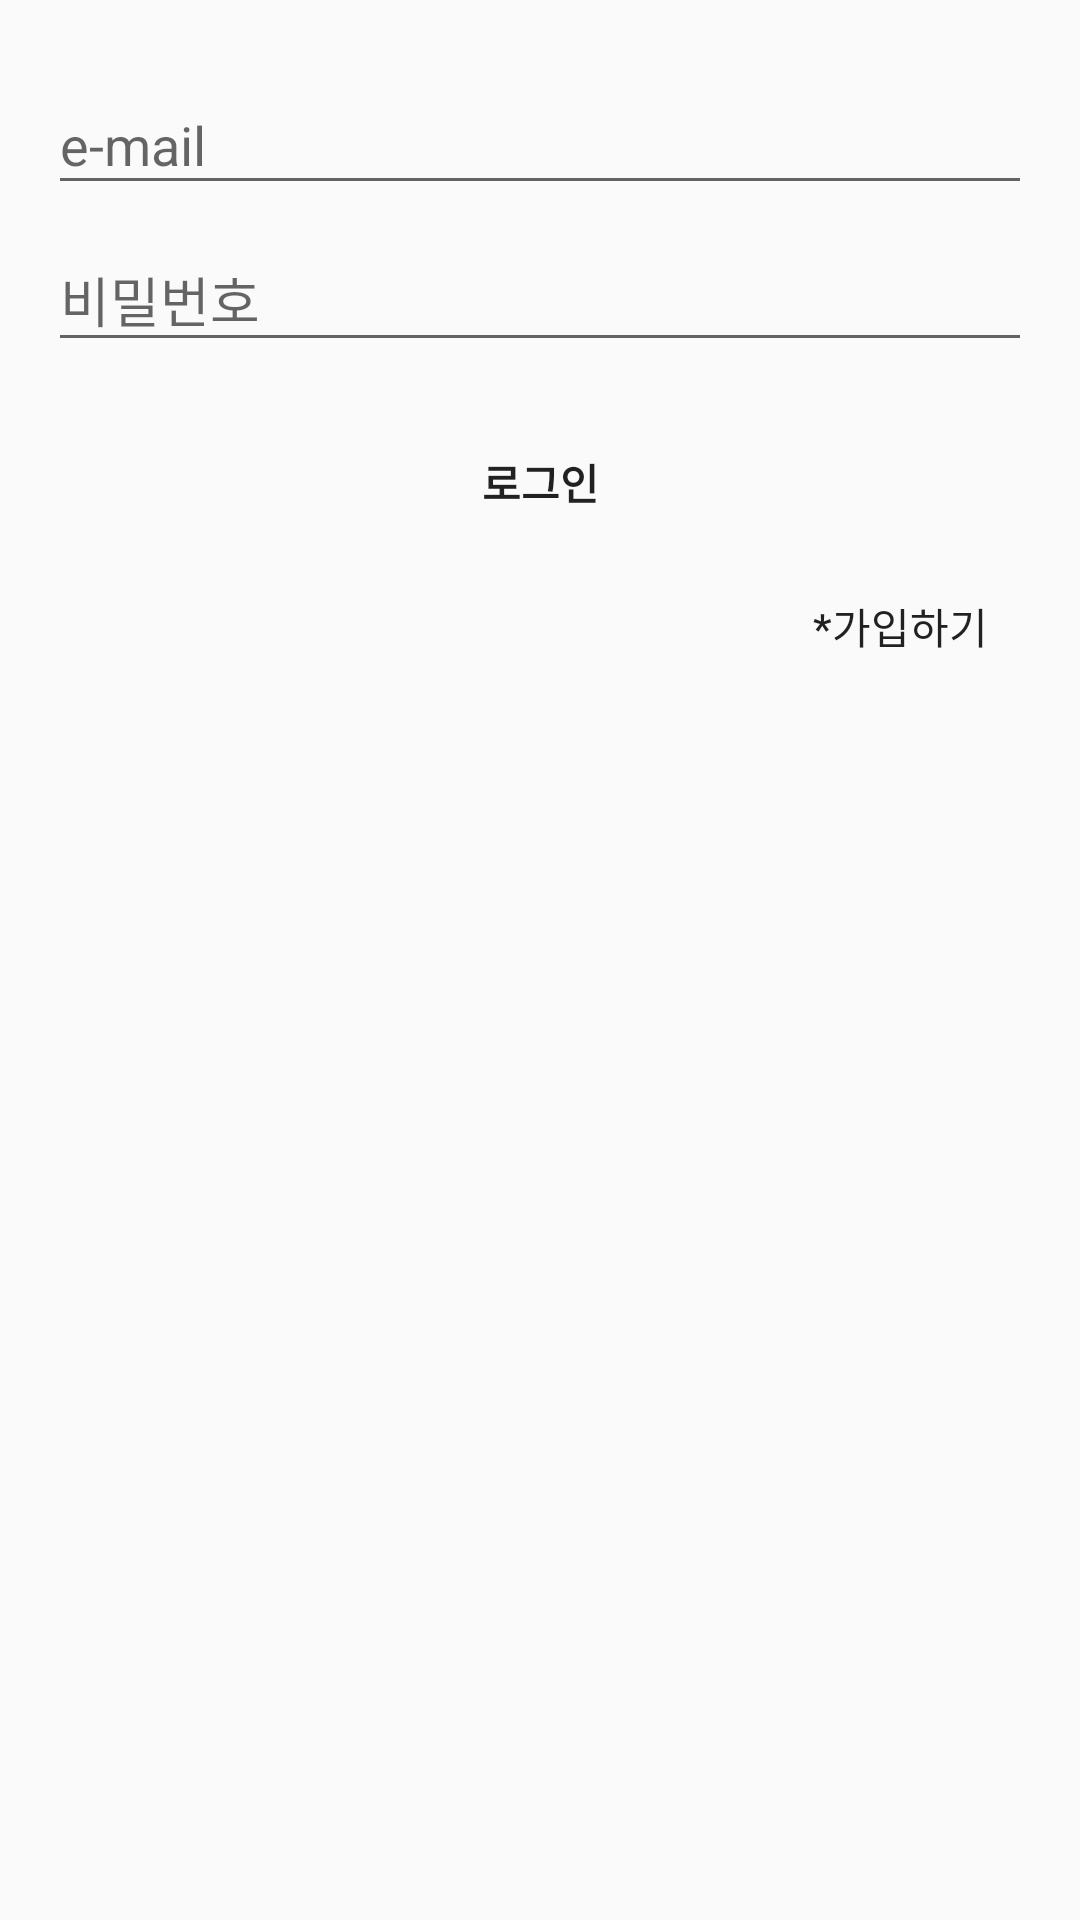

This screen was rendered from an Android layout file. Write that file and the resources it references.
<!-- AndroidManifest.xml: application theme AppTheme_noActionBar -->
<!-- res/layout/activity_login_general.xml -->
<?xml version="1.0" encoding="utf-8"?>
<LinearLayout xmlns:android="http://schemas.android.com/apk/res/android"
    xmlns:app="http://schemas.android.com/apk/res-auto"
    xmlns:tools="http://schemas.android.com/tools"
    android:layout_width="match_parent"
    android:layout_height="match_parent"
    android:orientation="vertical"
    android:paddingBottom="@dimen/activity_vertical_margin"
    android:paddingLeft="@dimen/activity_horizontal_margin"
    android:paddingRight="@dimen/activity_horizontal_margin"
    android:paddingTop="@dimen/activity_vertical_margin"
    tools:context="com.example.luna.caramelo.Settings.Account.LoginGeneralActivity">

    
    <ScrollView
        android:id="@+id/login_form"
        android:layout_width="match_parent"
        android:layout_height="wrap_content">

        <LinearLayout
            android:orientation="vertical"
            android:layout_width="match_parent"
            android:layout_height="match_parent">


            <android.support.design.widget.TextInputLayout
                android:layout_width="match_parent"
                android:layout_height="wrap_content">

                <AutoCompleteTextView
                    android:id="@+id/atv_loginEmail"
                    android:layout_width="match_parent"
                    android:layout_height="match_parent"
                    android:hint="e-mail"
                    android:inputType="textEmailAddress"
                    android:maxLines="1"
                    android:singleLine="true" />

            </android.support.design.widget.TextInputLayout>

            <android.support.design.widget.TextInputLayout
                android:layout_width="match_parent"
                android:layout_height="wrap_content">

                <EditText
                    android:id="@+id/atv_loginPassword"
                    android:layout_width="match_parent"
                    android:layout_height="match_parent"
                    android:layout_weight="1"
                    android:ems="10"
                    android:hint="비밀번호"
                    android:inputType="textPassword" />


            </android.support.design.widget.TextInputLayout>
        </LinearLayout>
    </ScrollView>
    <Button
        android:id="@+id/btn_loginGeneral"
        style="@style/Widget.AppCompat.Button.Borderless"
        android:layout_width="match_parent"
        android:layout_height="wrap_content"
        android:layout_marginTop="16dp"
        android:text="로그인"
        android:textStyle="bold" />


    <Button
        android:id="@+id/btn_goTojoinGeneral"
        style="@style/Widget.AppCompat.Button.Borderless"
        android:layout_gravity="right"
        android:layout_width="wrap_content"
        android:layout_height="wrap_content"
        android:text="*가입하기" />


</LinearLayout>
<!-- resources referenced by this layout -->
<resources>
  <dimen name="activity_horizontal_margin">16dp</dimen>
  <dimen name="activity_vertical_margin">16dp</dimen>
  <style name="AppTheme_noActionBar" parent="Theme.AppCompat.Light.NoActionBar">
          
          <item name="colorPrimary">@color/colorPrimary</item>
          <item name="colorPrimaryDark">@color/colorPrimaryDark</item>
          <item name="colorAccent">@color/colorAccent</item>
      </style>
  <color name="colorPrimary">#3F51B5</color>
  <color name="colorPrimaryDark">#303F9F</color>
  <color name="colorAccent">#FF4081</color>
</resources>
